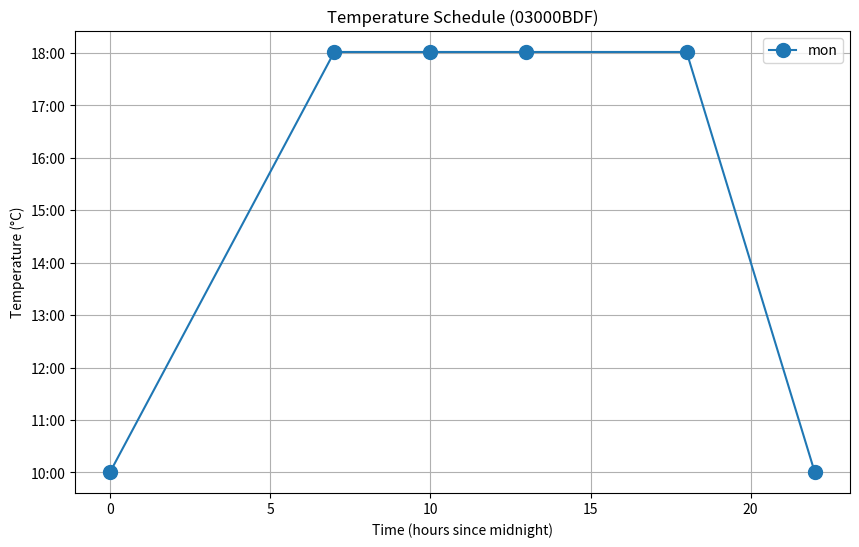

Write Python code to recreate this figure.
import matplotlib.pyplot as plt
from matplotlib.ticker import FuncFormatter
import numpy as np

# Example data
data = {
    "id": "03000BDF",
    "data": [
        {
            "day": "mon",
            "min": [[0, 420], [420, 600], [600, 780], [780, 1080], [1080, 1320], [1320, 1440]],
            "temp": ["10.01", "18.02", "18.02", "18.02", "18.02", "10.01"],
        }
    ],
}

# Extract relevant data
day_data = data["data"][0]
x_vals = [interval[0] / 60 for interval in day_data["min"]]  # Convert start time to hours since midnight
y_vals = [float(temp) for temp in day_data["temp"]]

# Helper to format y-axis as time
def time_formatter(x, _):
    hours = int(x // 1)
    minutes = int((x % 1) * 60)
    return f"{hours:02}:{minutes:02}"


# Create the plot
fig, ax = plt.subplots(figsize=(10, 6))
ax.set_title(f"Temperature Schedule ({data['id']})")
ax.set_xlabel("Time (hours since midnight)")
ax.set_ylabel("Temperature (°C)")
ax.grid(True)

# Set y-axis to show time format
ax.yaxis.set_major_formatter(FuncFormatter(time_formatter))

# Plot initial data
(line,) = ax.plot(x_vals, y_vals, marker="o", markersize=10, linestyle="-", label=day_data["day"])
ax.legend()

# State for dragging
dragging_point = None
lock_axis = None
start_pos = None  # Initial mouse press position


def on_press(event):
    """Handle mouse press to identify a point to drag."""
    global dragging_point, lock_axis, start_pos
    if event.inaxes != ax:
        return
    # Check proximity to points
    for i, (x, y) in enumerate(zip(x_vals, y_vals)):
        if np.hypot(event.xdata - x, event.ydata - y) < 0.2:  # Proximity threshold
            dragging_point = i
            start_pos = (event.xdata, event.ydata)
            lock_axis = None  # Reset lock until movement
            break


def on_motion(event):
    """Handle mouse motion to drag a point."""
    global dragging_point, lock_axis
    if dragging_point is None or event.inaxes != ax:
        return
    if start_pos is not None and lock_axis is None:
        # Determine axis lock based on initial movement direction
        dx = abs(event.xdata - start_pos[0]) if event.xdata is not None else 0
        dy = abs(event.ydata - start_pos[1]) if event.ydata is not None else 0
        lock_axis = "x" if dx > dy else "y"

    if lock_axis == "x" and event.xdata is not None:
        # Update x (time)
        x_vals[dragging_point] = max(0, min(24, event.xdata))  # Constrain x to valid hours
    elif lock_axis == "y" and event.ydata is not None:
        # Update y (temperature)
        y_vals[dragging_point] = event.ydata

    # Update line data
    line.set_xdata(x_vals)
    line.set_ydata(y_vals)
    fig.canvas.draw_idle()


def on_release(event):
    """Handle mouse release to stop dragging."""
    global dragging_point, lock_axis, start_pos
    dragging_point = None
    lock_axis = None
    start_pos = None


# Connect events
fig.canvas.mpl_connect("button_press_event", on_press)
fig.canvas.mpl_connect("motion_notify_event", on_motion)
fig.canvas.mpl_connect("button_release_event", on_release)

plt.show()
